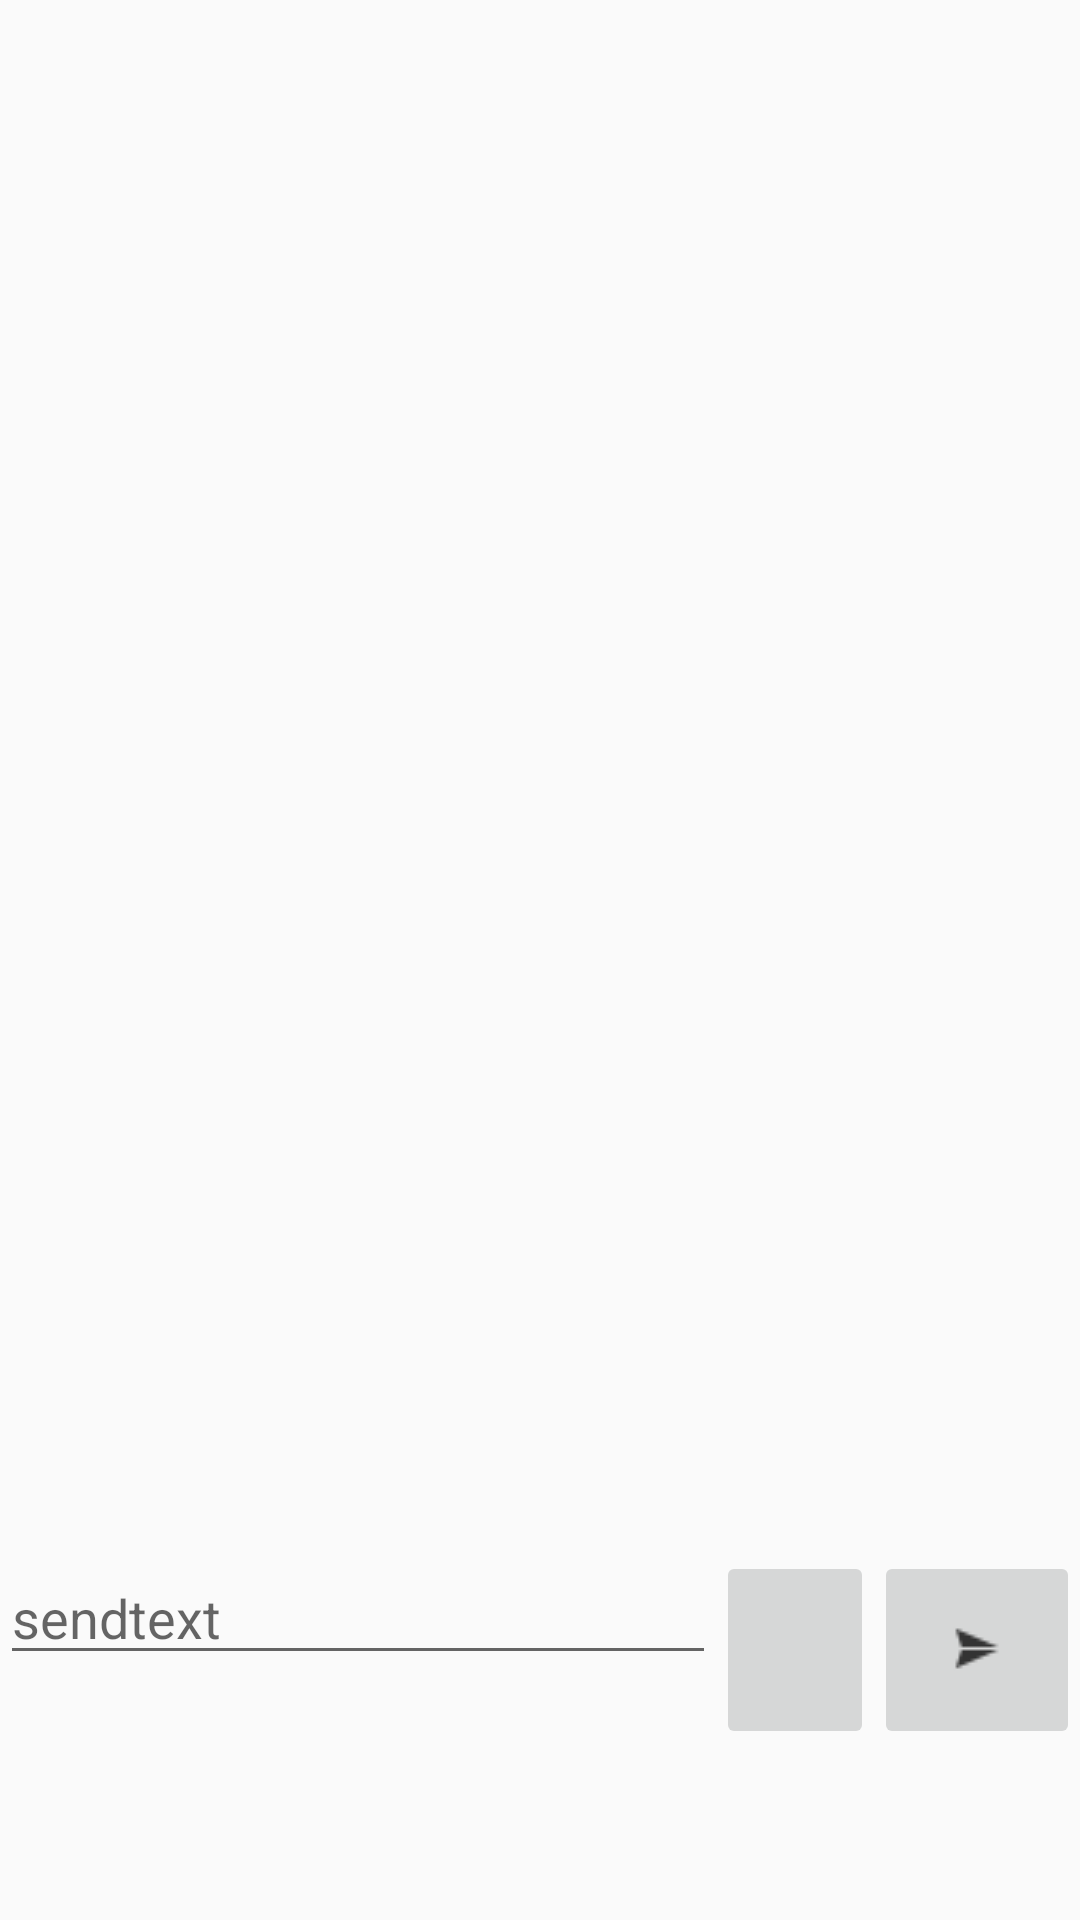

The Android layout XML behind this screen, and the referenced resources:
<!-- AndroidManifest.xml: application theme AppTheme -->
<!-- res/layout/activity_inboxchat.xml -->
<?xml version="1.0" encoding="utf-8"?>
<LinearLayout xmlns:android="http://schemas.android.com/apk/res/android"
    xmlns:app="http://schemas.android.com/apk/res-auto"
    xmlns:tools="http://schemas.android.com/tools"
    android:layout_width="match_parent"
    android:layout_height="match_parent"
    android:orientation="vertical"
    tools:context=".inboxchat">

    <android.support.v7.widget.RecyclerView
        android:id="@+id/listofchats"
        android:layout_width="match_parent"
        android:layout_height="517dp"
        android:layout_weight="0">

    </android.support.v7.widget.RecyclerView>

    <LinearLayout
        android:layout_width="match_parent"
        android:layout_height="66dp"
        android:layout_weight="0"
        android:orientation="horizontal">

        <EditText
            android:id="@+id/chattext"
            android:layout_width="wrap_content"
            android:layout_height="wrap_content"
            android:layout_weight="1"
            android:ems="10"
            android:hint="sendtext"
            android:inputType="textPersonName" />

        <ImageButton
            android:id="@+id/imageButton"
            android:layout_width="wrap_content"
            android:layout_height="match_parent"
            android:layout_weight="1"
            app:srcCompat="@drawable/upload" />

        <ImageButton
            android:id="@+id/sendid"
            android:layout_width="wrap_content"
            android:layout_height="match_parent"
            android:layout_weight="1"
            app:srcCompat="@drawable/send" />
    </LinearLayout>

</LinearLayout>
<!-- resources referenced by this layout -->
<resources>
  <!-- drawable send: png bitmap (drawable-mdpi, 299 bytes) -->
  <style name="AppTheme" parent="Theme.AppCompat.DayNight.NoActionBar">
          
          <item name="colorPrimary">#484848</item>
          <item name="colorPrimaryDark">#000000</item>
          <item name="colorAccent">#484848</item>
      </style>
</resources>
